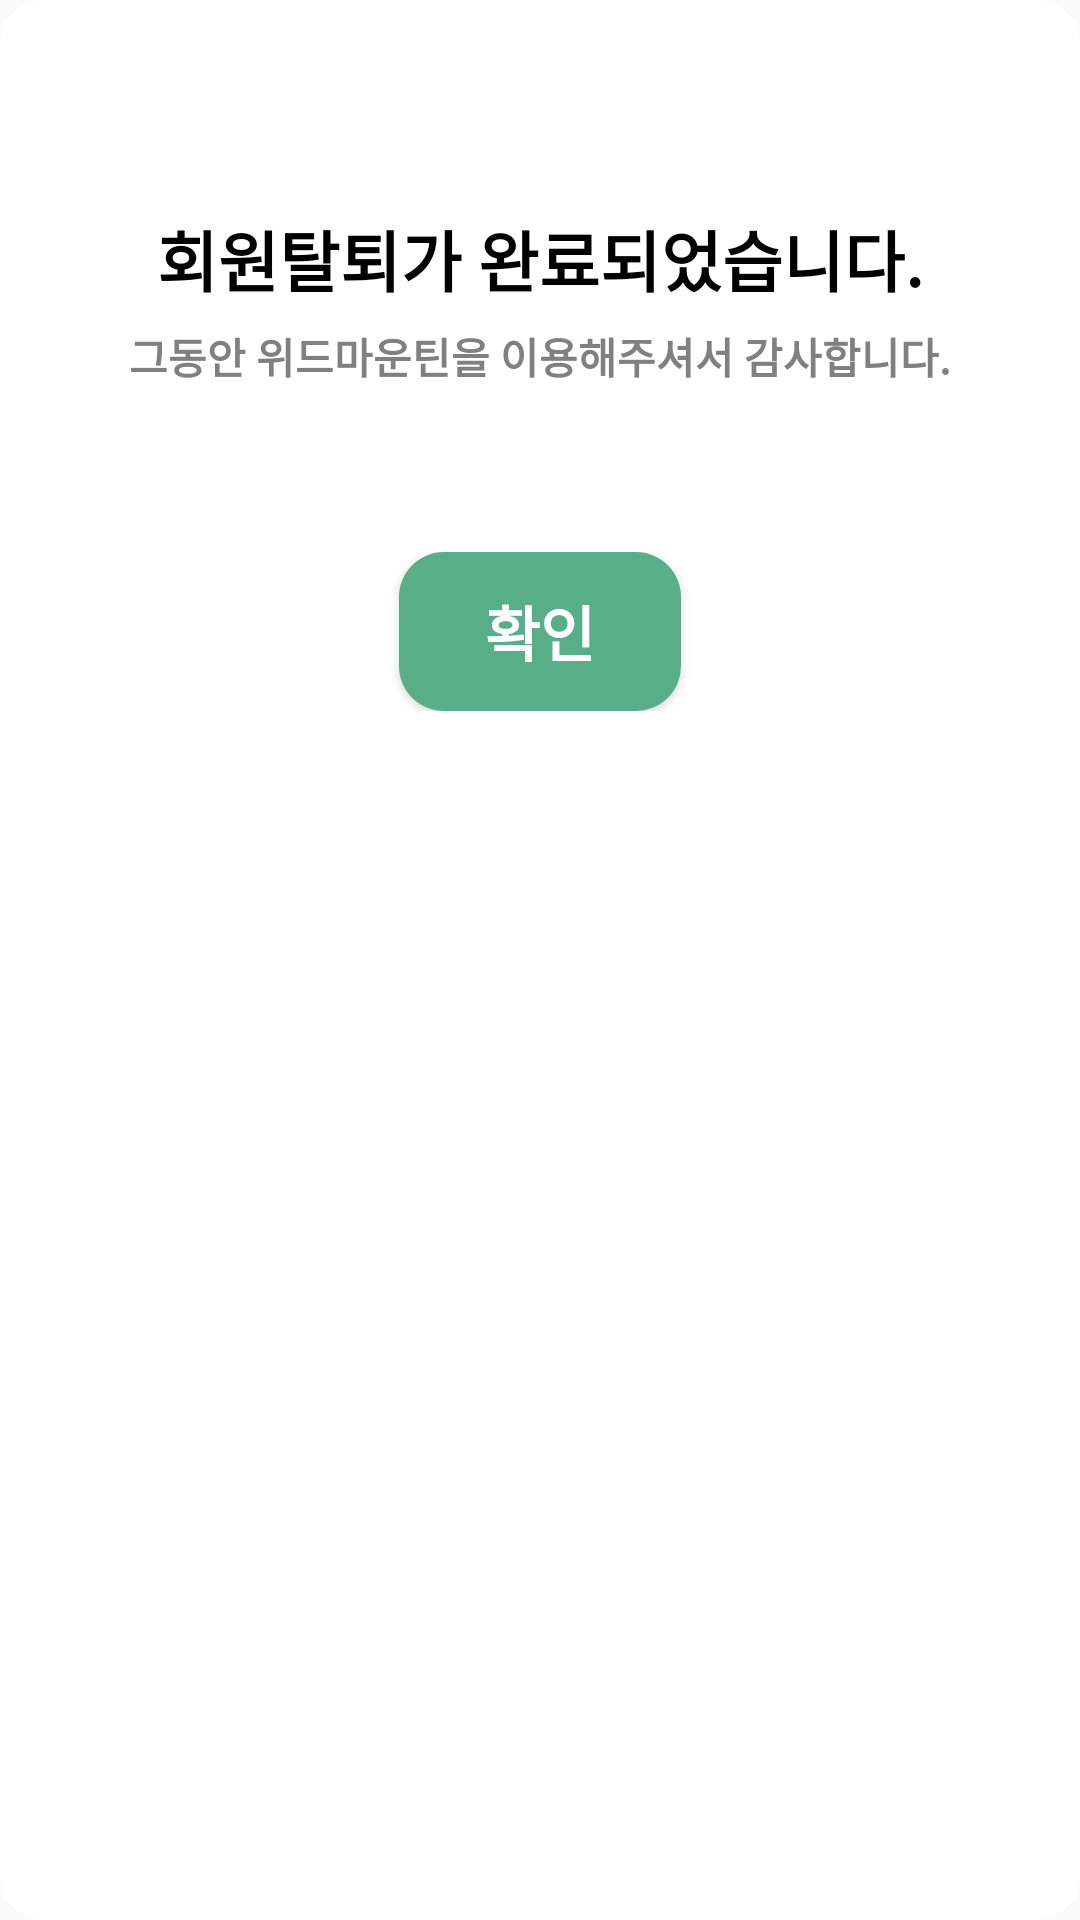

This screen was rendered from an Android layout file. Write that file and the resources it references.
<!-- AndroidManifest.xml: application theme Theme.WithMt -->
<!-- res/layout/withdrawal_dialog2.xml -->
<?xml version="1.0" encoding="utf-8"?>
<LinearLayout xmlns:android="http://schemas.android.com/apk/res/android"
    android:orientation="vertical"
    android:layout_width="320dp"
    android:layout_height="250dp"
    android:layout_gravity="center"
    android:backgroundTint="#ffffff"
    android:background="@drawable/edge_radius2">

    <TextView
        android:layout_width="wrap_content"
        android:layout_height="wrap_content"
        android:layout_gravity="center"
        android:layout_marginTop="70dp"
        android:textColor="#000000"
        android:textSize="22dp"
        android:textStyle="bold"
        android:text="회원탈퇴가 완료되었습니다." />

    <TextView
        android:layout_width="wrap_content"
        android:layout_height="wrap_content"
        android:layout_gravity="center"
        android:layout_marginTop="6dp"
        android:textColor="#808080"
        android:textSize="14dp"
        android:textStyle="bold"
        android:text="그동안 위드마운틴을 이용해주셔서 감사합니다." />

    <RelativeLayout
        android:layout_width="match_parent"
        android:layout_height="wrap_content"
        android:layout_marginTop="55dp">

        <Button
            android:id="@+id/btn_yes"
            android:layout_width="94dp"
            android:layout_height="53dp"
            android:layout_centerHorizontal="true"
            android:background="@drawable/edge_radius2"
            android:textColor="#ffffff"
            android:textSize="20dp"
            android:textStyle="bold"
            android:text="확인" />
    </RelativeLayout>
</LinearLayout>
<!-- resources referenced by this layout -->
<resources>
  <!-- drawable edge_radius2 (drawable) -->
  <?xml version="1.0" encoding="utf-8"?>
  <shape xmlns:android="http://schemas.android.com/apk/res/android">
      <solid android:color="#57ae89"/>
      <corners android:bottomLeftRadius="15dp"
          android:bottomRightRadius="15dp"
          android:topLeftRadius="15dp"
          android:topRightRadius="15dp"/>
      <padding android:left="0dip" android:top="0dip" android:right="0dip" android:bottom="0dip" />
  </shape>
  <style name="Theme.WithMt" parent="Theme.AppCompat.Light.NoActionBar">
          
          <item name="colorPrimary">@color/purple_500</item>
          <item name="colorPrimaryVariant">@color/purple_700</item>
          <item name="colorOnPrimary">@color/white</item>
          
          <item name="colorSecondary">@color/teal_200</item>
          <item name="colorSecondaryVariant">@color/teal_700</item>
          <item name="colorOnSecondary">@color/black</item>
          
          <item name="android:statusBarColor" tools:targetApi="l">?attr/colorPrimaryVariant</item>
  
          <item name="android:windowLightStatusBar" tools:targetApi="m">true</item>
  
  
          
      </style>
  <color name="purple_500">#FF6200EE</color>
  <color name="purple_700">#FF3700B3</color>
  <color name="white">#FFFFFFFF</color>
  <color name="teal_200">#FF03DAC5</color>
  <color name="teal_700">#FF018786</color>
  <color name="black">#FF000000</color>
</resources>
